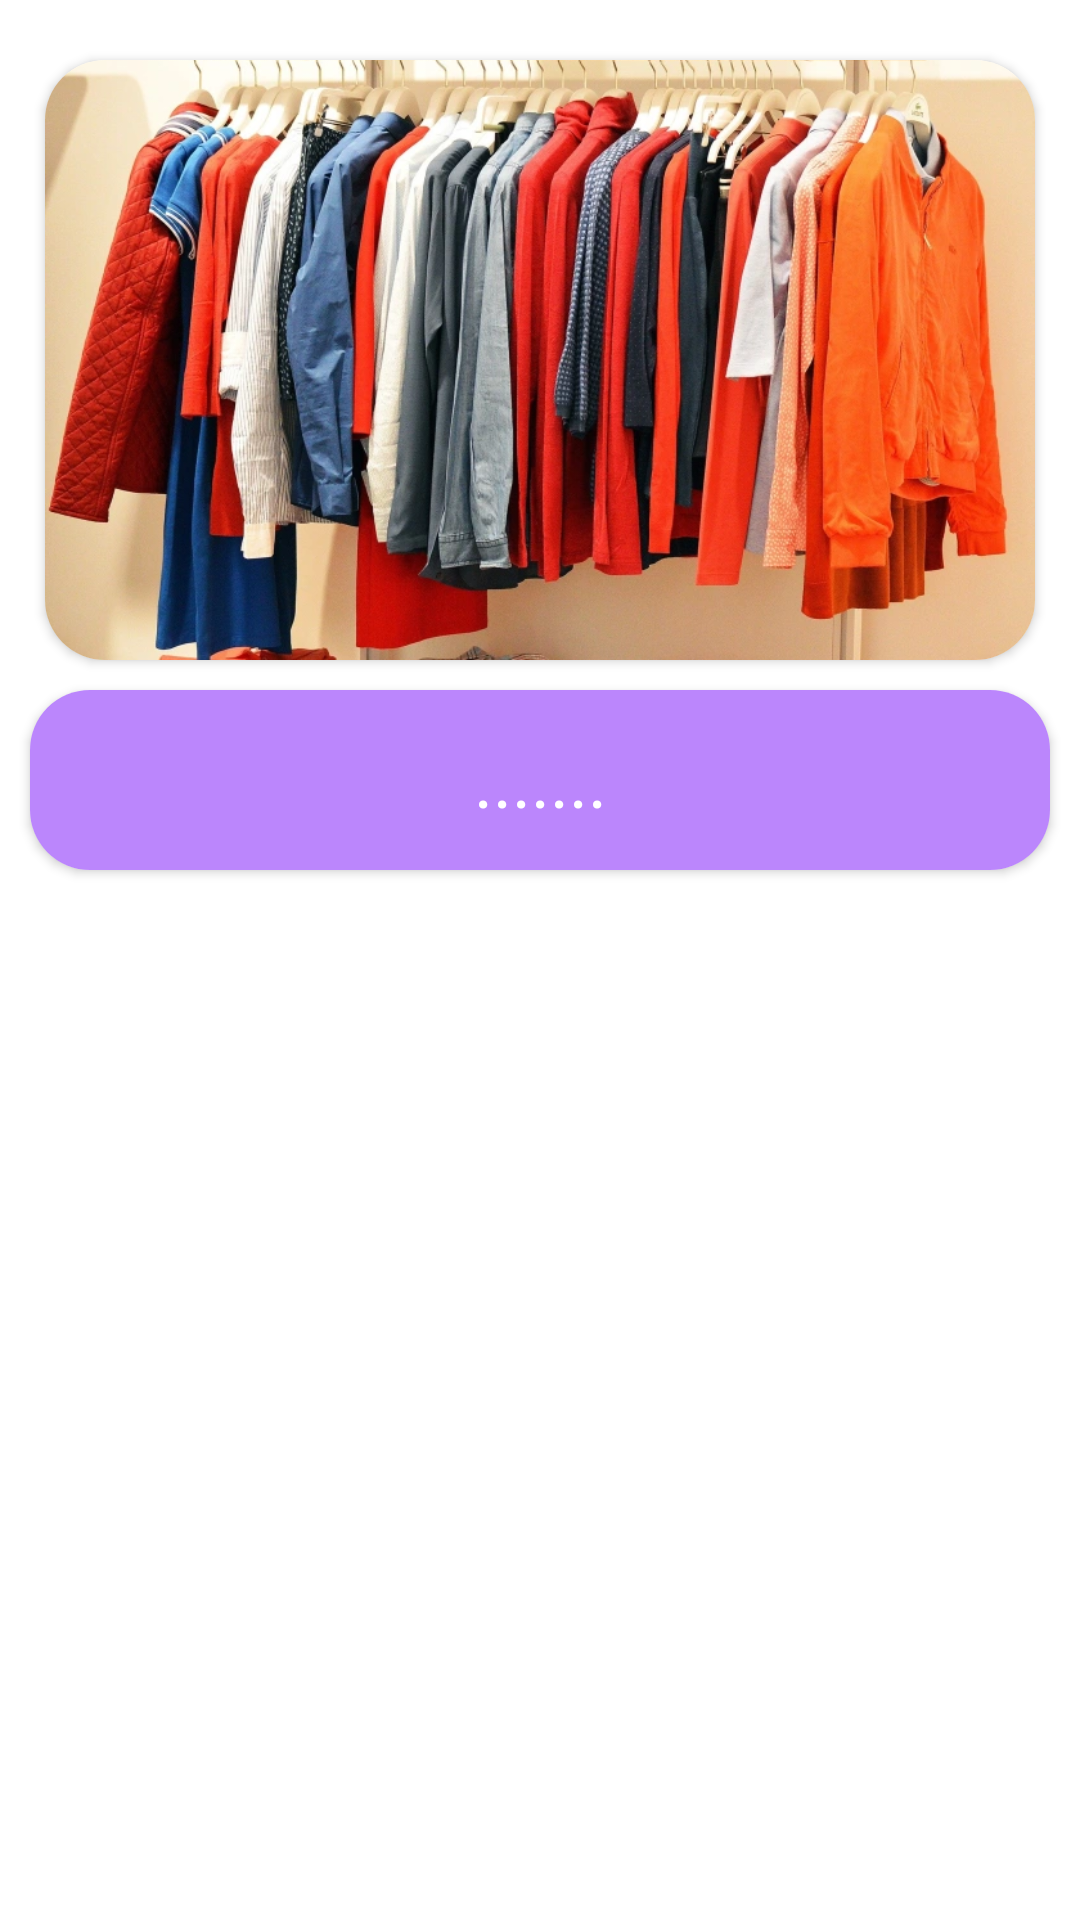

Reconstruct the res/layout file that produces this screen, plus the resources it refers to.
<!-- AndroidManifest.xml: application theme Theme.FinalProjectNew -->
<!-- res/layout/itemde.xml -->
<?xml version="1.0" encoding="utf-8"?>
<androidx.constraintlayout.widget.ConstraintLayout
    xmlns:android="http://schemas.android.com/apk/res/android"
    xmlns:app="http://schemas.android.com/apk/res-auto"
    android:layout_width="match_parent"
    android:layout_height="300dp"
    >

    <androidx.cardview.widget.CardView
        android:id="@+id/cardView"
        android:layout_width="match_parent"
        android:layout_height="wrap_content"
        android:layout_marginTop="20dp"
        android:layout_marginBottom="5dp"
        android:layout_marginStart="15dp"
        android:layout_marginEnd="15dp"
        app:layout_constraintEnd_toEndOf="parent"
        app:layout_constraintHorizontal_bias="1.0"
        app:layout_constraintStart_toStartOf="parent"
        app:cardCornerRadius="20dp"
        app:layout_constraintTop_toTopOf="parent">

        <ImageView
            android:id="@+id/imagebutton"
            android:layout_width="match_parent"
            android:layout_height="200dp"
            android:scaleType="centerCrop"
            android:src="@drawable/clothes" />
    </androidx.cardview.widget.CardView>
<androidx.cardview.widget.CardView
    android:layout_width="match_parent"
    android:layout_height="wrap_content"
    app:cardCornerRadius="20dp"
    app:layout_constraintEnd_toEndOf="parent"
    app:layout_constraintHorizontal_bias="0.473"
    android:layout_margin="10dp"
    app:layout_constraintStart_toStartOf="parent"
    app:layout_constraintTop_toBottomOf="@+id/cardView">   <TextView
        android:id="@+id/textviewe"
        android:layout_width="match_parent"
        android:layout_height="60dp"
        android:background="@color/purple_200"
        android:gravity="center"
        android:text="......."
        android:textColor="@color/white"
        android:textSize="24sp"
        />
</androidx.cardview.widget.CardView>

</androidx.constraintlayout.widget.ConstraintLayout>
<!-- resources referenced by this layout -->
<resources>
  <color name="purple_200">#FFBB86FC</color>
  <color name="white">#FFFFFFFF</color>
  <!-- drawable clothes: jpg bitmap (drawable, 143284 bytes) -->
  <style name="Theme.FinalProjectNew" parent="Theme.MaterialComponents.DayNight.DarkActionBar">
          
          <item name="colorPrimary">@color/teal_200</item>
          <item name="colorPrimaryVariant">@color/teal_700</item>
          <item name="colorOnPrimary">@color/white</item>
          
          <item name="colorSecondary">@color/teal_200</item>
          <item name="colorSecondaryVariant">@color/teal_700</item>
          <item name="colorOnSecondary">@color/black</item>
          
          <item name="android:statusBarColor" tools:targetApi="l">?attr/colorPrimaryVariant</item>
          
      </style>
  <color name="teal_200">#FF03DAC5</color>
  <color name="teal_700">#FF018786</color>
  <color name="black">#FF000000</color>
</resources>
